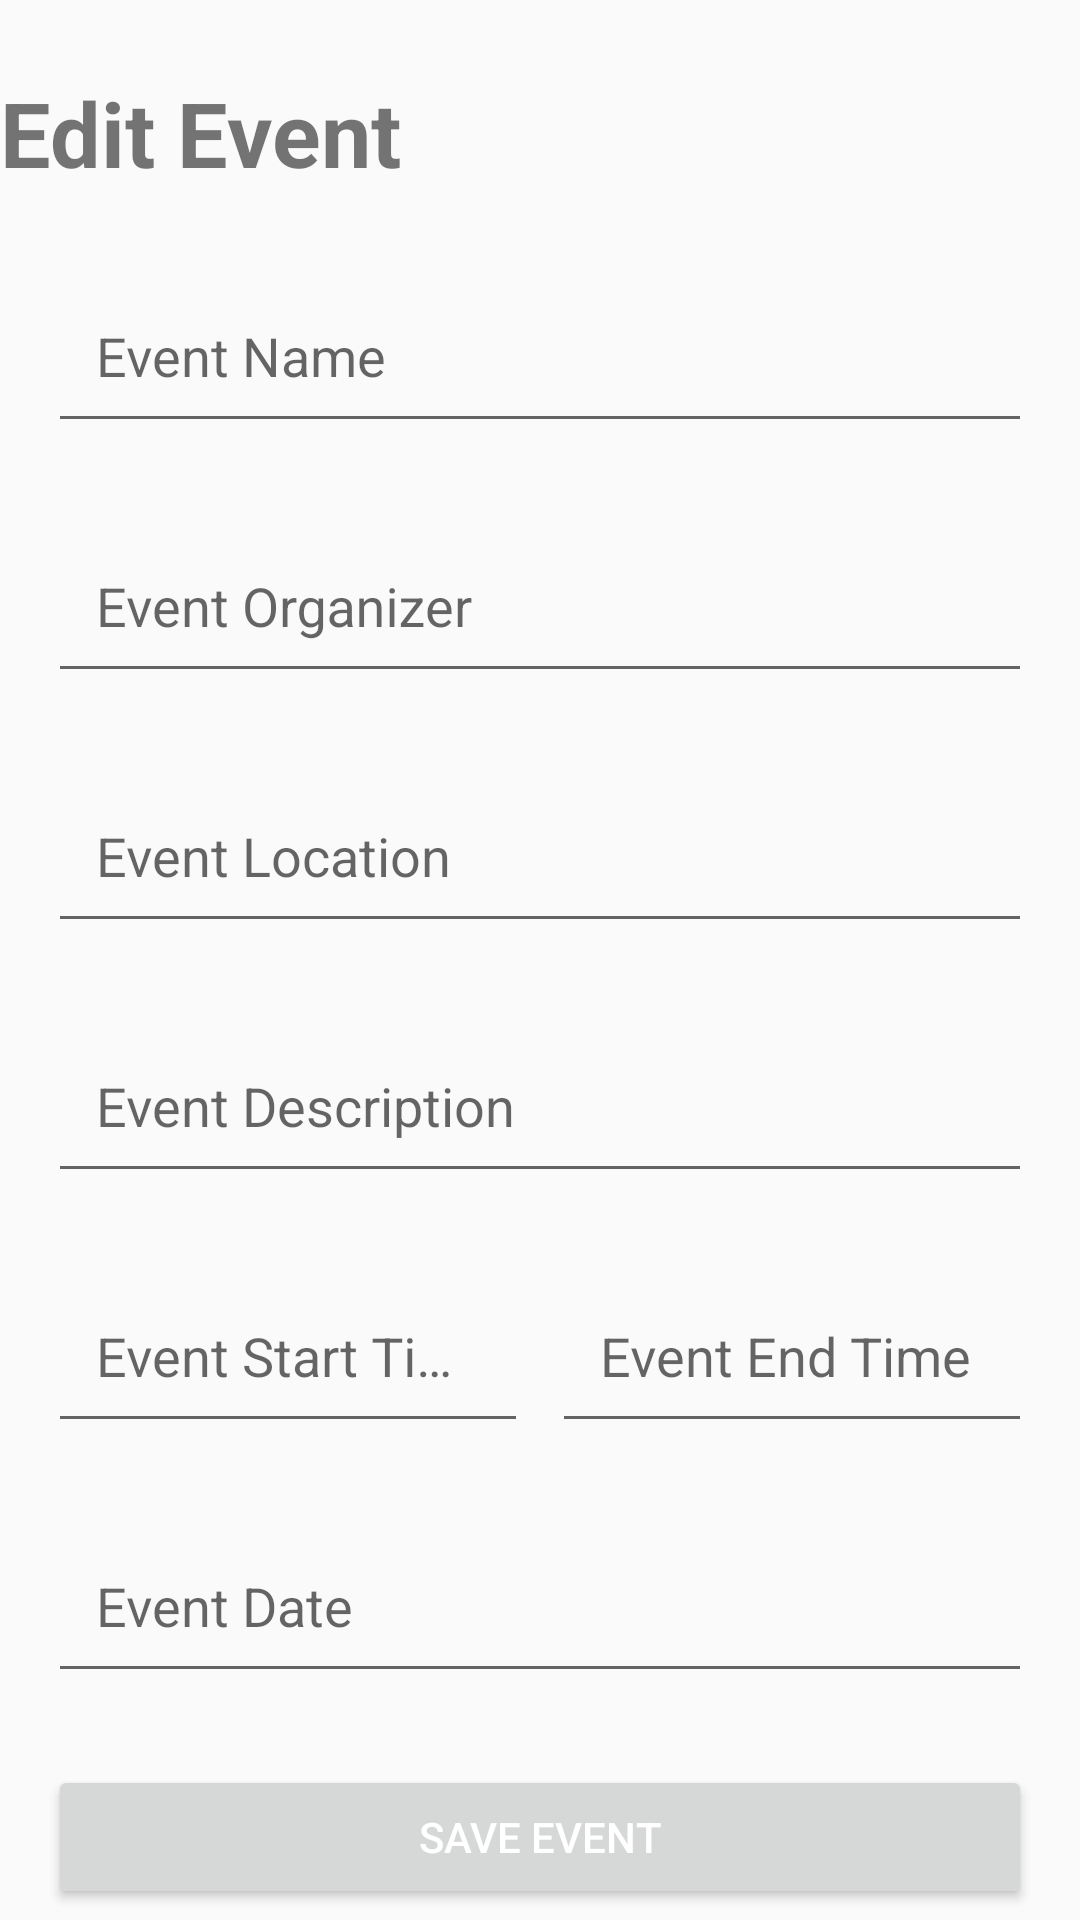

Reconstruct the res/layout file that produces this screen, plus the resources it refers to.
<!-- AndroidManifest.xml: application theme Theme.VolunteerManagementApp -->
<!-- res/layout/edit_event.xml -->
<?xml version="1.0" encoding="utf-8"?>
<androidx.constraintlayout.widget.ConstraintLayout xmlns:android="http://schemas.android.com/apk/res/android"
    xmlns:app="http://schemas.android.com/apk/res-auto"
    xmlns:tools="http://schemas.android.com/tools"
    android:layout_width="match_parent"
    android:layout_height="match_parent"
    tools:context=".EditEvent">

    <TextView
        android:id="@+id/tv_edit_event_heading"
        android:layout_width="0dp"
        android:layout_height="wrap_content"
        android:text="Edit Event"
        android:textSize="30sp"
        android:textStyle="bold"
        android:layout_marginTop="24dp"
        android:layout_marginBottom="16dp"
        app:layout_constraintEnd_toEndOf="parent"
        app:layout_constraintStart_toStartOf="parent"
        app:layout_constraintTop_toTopOf="parent" />

    <com.google.android.material.textfield.TextInputLayout
        android:id="@+id/til_event_name"
        android:layout_width="0dp"
        android:layout_height="wrap_content"
        android:layout_marginStart="16dp"
        android:layout_marginEnd="16dp"
        android:layout_marginTop="16dp"
        app:layout_constraintEnd_toEndOf="parent"
        app:layout_constraintStart_toStartOf="parent"
        app:layout_constraintTop_toBottomOf="@id/tv_edit_event_heading">

        <com.google.android.material.textfield.TextInputEditText
            android:id="@+id/et_event_name"
            android:layout_width="match_parent"
            android:layout_height="wrap_content"
            android:hint="Event Name"
            android:padding="16dp" />
    </com.google.android.material.textfield.TextInputLayout>

    <com.google.android.material.textfield.TextInputLayout
        android:id="@+id/til_event_organizer"
        android:layout_width="0dp"
        android:layout_height="wrap_content"
        android:layout_marginStart="16dp"
        android:layout_marginEnd="16dp"
        android:layout_marginTop="16dp"
        app:layout_constraintEnd_toEndOf="parent"
        app:layout_constraintStart_toStartOf="parent"
        app:layout_constraintTop_toBottomOf="@id/til_event_name">

        <com.google.android.material.textfield.TextInputEditText
            android:id="@+id/et_event_organizer"
            android:layout_width="match_parent"
            android:layout_height="wrap_content"
            android:hint="Event Organizer"
            android:padding="16dp" />
    </com.google.android.material.textfield.TextInputLayout>

    <com.google.android.material.textfield.TextInputLayout
        android:id="@+id/til_event_location"
        android:layout_width="0dp"
        android:layout_height="wrap_content"
        android:layout_marginStart="16dp"
        android:layout_marginEnd="16dp"
        android:layout_marginTop="16dp"
        app:layout_constraintEnd_toEndOf="parent"
        app:layout_constraintStart_toStartOf="parent"
        app:layout_constraintTop_toBottomOf="@id/til_event_organizer">

        <com.google.android.material.textfield.TextInputEditText
            android:id="@+id/et_event_location"
            android:layout_width="match_parent"
            android:layout_height="wrap_content"
            android:hint="Event Location"
            android:padding="16dp" />
    </com.google.android.material.textfield.TextInputLayout>

    <com.google.android.material.textfield.TextInputLayout
        android:id="@+id/til_event_description"
        android:layout_width="0dp"
        android:layout_height="wrap_content"
        android:layout_marginStart="16dp"
        android:layout_marginEnd="16dp"
        android:layout_marginTop="16dp"
        app:layout_constraintEnd_toEndOf="parent"
        app:layout_constraintStart_toStartOf="parent"
        app:layout_constraintTop_toBottomOf="@id/til_event_location">

        <com.google.android.material.textfield.TextInputEditText
            android:id="@+id/et_event_description"
            android:layout_width="match_parent"
            android:layout_height="wrap_content"
            android:hint="Event Description"
            android:padding="16dp" />
    </com.google.android.material.textfield.TextInputLayout>

    <LinearLayout
        android:id="@+id/ll_event_times"
        android:layout_width="0dp"
        android:layout_height="wrap_content"
        android:orientation="horizontal"
        android:layout_marginStart="16dp"
        android:layout_marginEnd="16dp"
        android:layout_marginTop="16dp"
        app:layout_constraintEnd_toEndOf="parent"
        app:layout_constraintStart_toStartOf="parent"
        app:layout_constraintTop_toBottomOf="@id/til_event_description">

        <com.google.android.material.textfield.TextInputLayout
            android:layout_width="0dp"
            android:layout_height="wrap_content"
            android:layout_marginEnd="8dp"
            android:layout_weight="1">

            <com.google.android.material.textfield.TextInputEditText
                android:id="@+id/et_event_start"
                android:layout_width="match_parent"
                android:layout_height="wrap_content"
                android:hint="Event Start Time"
                android:padding="16dp"
                android:focusable="false"
                android:clickable="true" />
        </com.google.android.material.textfield.TextInputLayout>

        <com.google.android.material.textfield.TextInputLayout
            android:layout_width="0dp"
            android:layout_height="wrap_content"
            android:layout_weight="1">

            <com.google.android.material.textfield.TextInputEditText
                android:id="@+id/et_event_end"
                android:layout_width="match_parent"
                android:layout_height="wrap_content"
                android:hint="Event End Time"
                android:padding="16dp"
                android:focusable="false"
                android:clickable="true" />
        </com.google.android.material.textfield.TextInputLayout>
    </LinearLayout>

    <com.google.android.material.textfield.TextInputLayout
        android:id="@+id/til_event_date"
        android:layout_width="0dp"
        android:layout_height="wrap_content"
        android:layout_marginStart="16dp"
        android:layout_marginEnd="16dp"
        android:layout_marginTop="16dp"
        app:layout_constraintEnd_toEndOf="parent"
        app:layout_constraintStart_toStartOf="parent"
        app:layout_constraintTop_toBottomOf="@id/ll_event_times">

        <com.google.android.material.textfield.TextInputEditText
            android:id="@+id/et_event_date"
            android:layout_width="match_parent"
            android:layout_height="wrap_content"
            android:hint="Event Date"
            android:padding="16dp"
            android:focusable="false"
            android:clickable="true" />
    </com.google.android.material.textfield.TextInputLayout>

    <Button
        android:id="@+id/btn_save_event"
        android:layout_width="0dp"
        android:layout_height="wrap_content"
        android:text="Save Event"
        android:textColor="@android:color/white"
        android:layout_marginTop="24dp"
        android:layout_marginStart="16dp"
        android:layout_marginEnd="16dp"
        app:layout_constraintEnd_toEndOf="parent"
        app:layout_constraintStart_toStartOf="parent"
        app:layout_constraintTop_toBottomOf="@id/til_event_date" />
</androidx.constraintlayout.widget.ConstraintLayout>
<!-- resources referenced by this layout -->
<resources>
  <style name="Theme.VolunteerManagementApp" parent="Base.Theme.VolunteerManagementApp" />
  <style name="Base.Theme.VolunteerManagementApp" parent="Theme.AppCompat.DayNight.NoActionBar">
          
          
      </style>
</resources>
